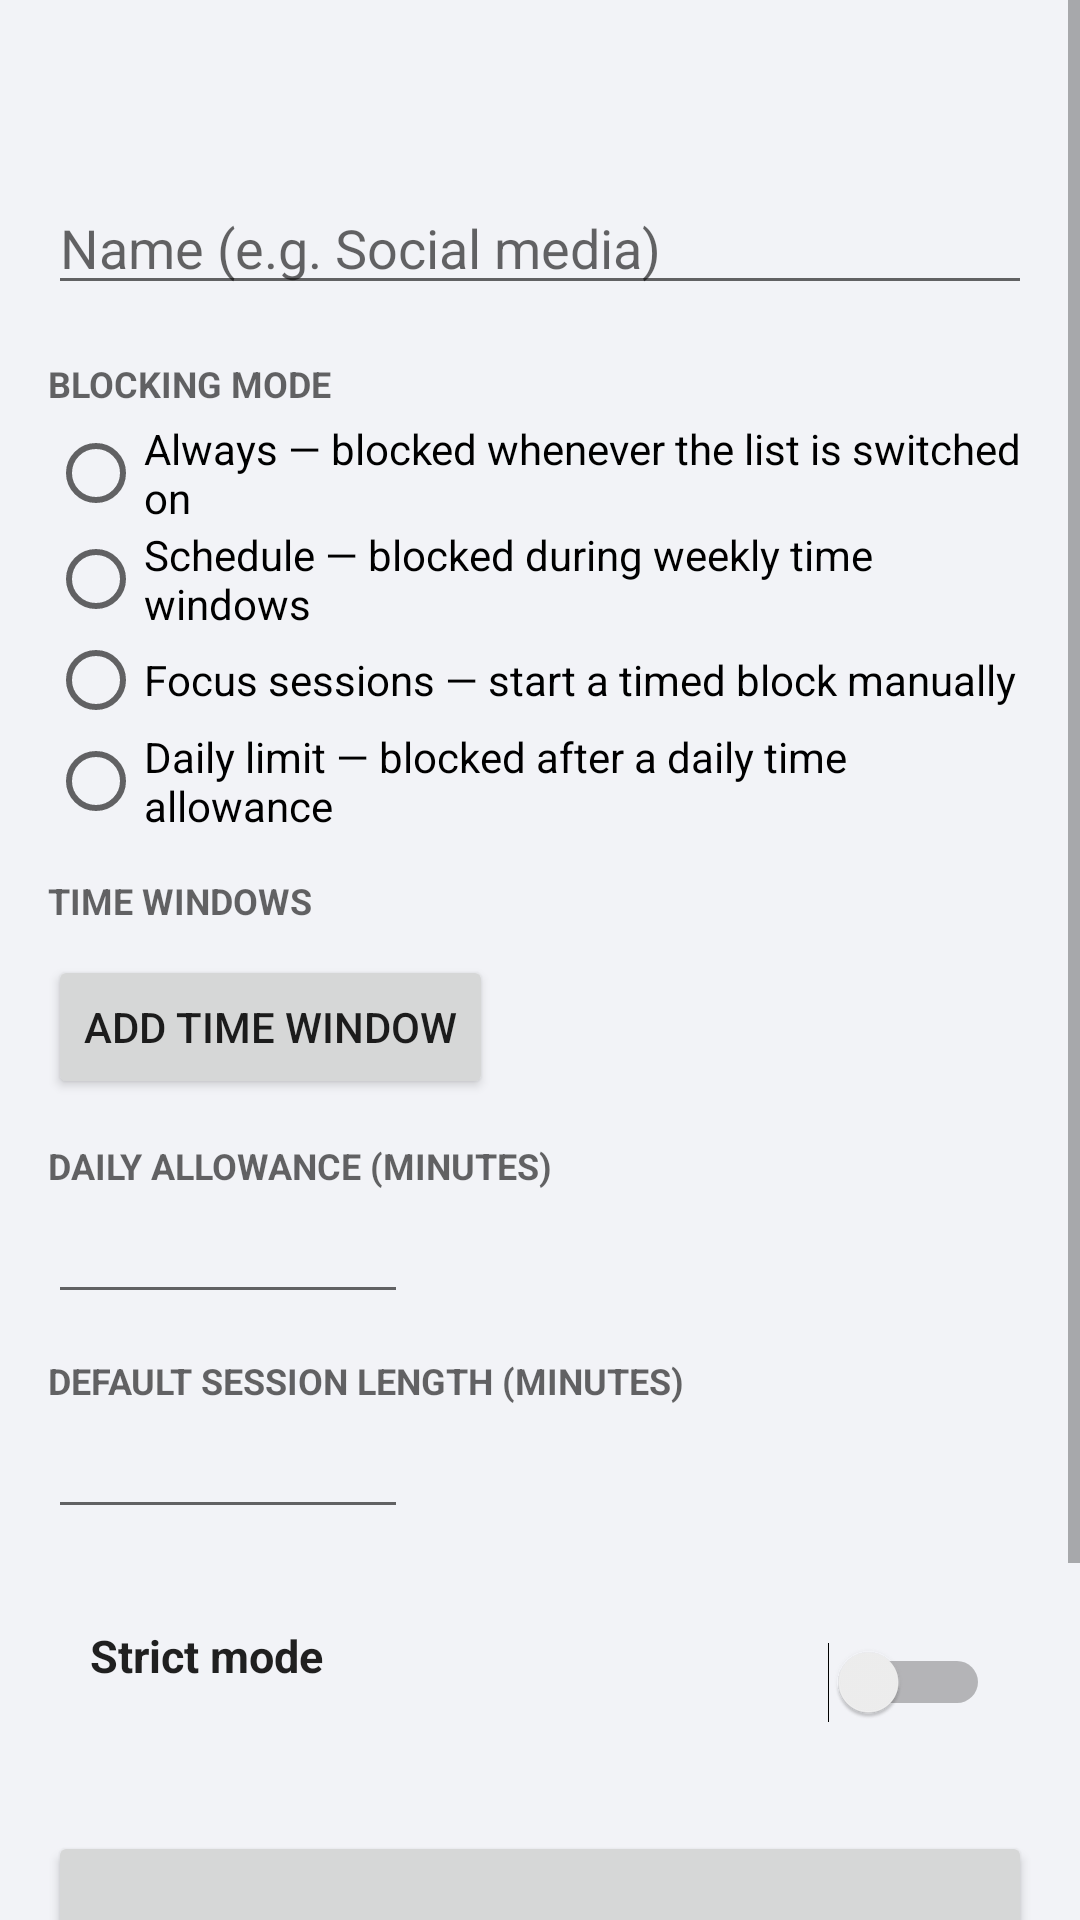

Android layout source for this screen:
<!-- AndroidManifest.xml: application theme Theme.Blockthis -->
<!-- res/layout/activity_edit_profile.xml -->
<?xml version="1.0" encoding="utf-8"?>
<ScrollView xmlns:android="http://schemas.android.com/apk/res/android"
    android:layout_width="match_parent"
    android:layout_height="match_parent"
    android:fitsSystemWindows="true"
    android:fillViewport="true">

    <LinearLayout
        android:layout_width="match_parent"
        android:layout_height="wrap_content"
        android:orientation="vertical"
        android:padding="16dp">

        <TextView
            android:id="@+id/edit_title"
            android:layout_width="wrap_content"
            android:layout_height="wrap_content"
            android:textSize="24sp"
            android:textStyle="bold"
            android:textColor="?android:attr/textColorPrimary" />

        <EditText
            android:id="@+id/edit_name"
            android:layout_width="match_parent"
            android:layout_height="wrap_content"
            android:layout_marginTop="12dp"
            android:hint="@string/hint_name"
            android:inputType="textCapSentences"
            android:maxLines="1" />

        <TextView
            android:layout_width="wrap_content"
            android:layout_height="wrap_content"
            android:layout_marginTop="18dp"
            android:text="@string/label_mode"
            android:textSize="12sp"
            android:textStyle="bold"
            android:textAllCaps="true"
            android:textColor="?android:attr/textColorSecondary" />

        <RadioGroup
            android:id="@+id/mode_group"
            android:layout_width="match_parent"
            android:layout_height="wrap_content"
            android:layout_marginTop="4dp"
            android:orientation="vertical">

            <RadioButton
                android:id="@+id/radio_always"
                android:layout_width="match_parent"
                android:layout_height="wrap_content"
                android:text="@string/mode_always_label"
                android:textSize="14sp" />

            <RadioButton
                android:id="@+id/radio_schedule"
                android:layout_width="match_parent"
                android:layout_height="wrap_content"
                android:text="@string/mode_schedule_label"
                android:textSize="14sp" />

            <RadioButton
                android:id="@+id/radio_timer"
                android:layout_width="match_parent"
                android:layout_height="wrap_content"
                android:text="@string/mode_timer_label"
                android:textSize="14sp" />

            <RadioButton
                android:id="@+id/radio_limit"
                android:layout_width="match_parent"
                android:layout_height="wrap_content"
                android:text="@string/mode_limit_label"
                android:textSize="14sp" />
        </RadioGroup>

        <LinearLayout
            android:id="@+id/section_schedule"
            android:layout_width="match_parent"
            android:layout_height="wrap_content"
            android:layout_marginTop="14dp"
            android:orientation="vertical">

            <TextView
                android:layout_width="wrap_content"
                android:layout_height="wrap_content"
                android:text="@string/label_windows"
                android:textSize="12sp"
                android:textStyle="bold"
                android:textAllCaps="true"
                android:textColor="?android:attr/textColorSecondary" />

            <LinearLayout
                android:id="@+id/schedule_container"
                android:layout_width="match_parent"
                android:layout_height="wrap_content"
                android:layout_marginTop="6dp"
                android:orientation="vertical" />

            <Button
                android:id="@+id/button_add_window"
                android:layout_width="wrap_content"
                android:layout_height="wrap_content"
                android:layout_marginTop="4dp"
                android:text="@string/button_add_window" />
        </LinearLayout>

        <LinearLayout
            android:id="@+id/section_limit"
            android:layout_width="match_parent"
            android:layout_height="wrap_content"
            android:layout_marginTop="14dp"
            android:orientation="vertical">

            <TextView
                android:layout_width="wrap_content"
                android:layout_height="wrap_content"
                android:text="@string/label_limit"
                android:textSize="12sp"
                android:textStyle="bold"
                android:textAllCaps="true"
                android:textColor="?android:attr/textColorSecondary" />

            <EditText
                android:id="@+id/edit_limit"
                android:layout_width="120dp"
                android:layout_height="wrap_content"
                android:inputType="number"
                android:maxLines="1" />
        </LinearLayout>

        <LinearLayout
            android:id="@+id/section_timer"
            android:layout_width="match_parent"
            android:layout_height="wrap_content"
            android:layout_marginTop="14dp"
            android:orientation="vertical">

            <TextView
                android:layout_width="wrap_content"
                android:layout_height="wrap_content"
                android:text="@string/label_timer"
                android:textSize="12sp"
                android:textStyle="bold"
                android:textAllCaps="true"
                android:textColor="?android:attr/textColorSecondary" />

            <EditText
                android:id="@+id/edit_timer"
                android:layout_width="120dp"
                android:layout_height="wrap_content"
                android:inputType="number"
                android:maxLines="1" />
        </LinearLayout>

        <LinearLayout
            android:layout_width="match_parent"
            android:layout_height="wrap_content"
            android:layout_marginTop="18dp"
            android:orientation="horizontal"
            android:gravity="center_vertical"
            android:background="@drawable/card_bg"
            android:padding="14dp">

            <LinearLayout
                android:layout_width="0dp"
                android:layout_height="wrap_content"
                android:layout_weight="1"
                android:orientation="vertical">

                <TextView
                    android:layout_width="wrap_content"
                    android:layout_height="wrap_content"
                    android:text="@string/strict_title"
                    android:textSize="15sp"
                    android:textStyle="bold"
                    android:textColor="?android:attr/textColorPrimary" />

                <TextView
                    android:id="@+id/text_strict_hint"
                    android:layout_width="wrap_content"
                    android:layout_height="wrap_content"
                    android:layout_marginTop="2dp"
                    android:textSize="12sp"
                    android:textColor="?android:attr/textColorSecondary" />
            </LinearLayout>

            <Switch
                android:id="@+id/switch_strict"
                android:layout_width="wrap_content"
                android:layout_height="wrap_content"
                android:layout_marginStart="10dp" />
        </LinearLayout>

        <Button
            android:id="@+id/button_select_apps"
            android:layout_width="match_parent"
            android:layout_height="wrap_content"
            android:layout_marginTop="16dp" />

        <Button
            android:id="@+id/button_save"
            android:layout_width="match_parent"
            android:layout_height="wrap_content"
            android:layout_marginTop="8dp"
            android:text="@string/button_save" />

        <Button
            android:id="@+id/button_delete"
            android:layout_width="match_parent"
            android:layout_height="wrap_content"
            android:layout_marginTop="8dp"
            style="?android:attr/borderlessButtonStyle"
            android:textColor="@color/danger"
            android:text="@string/button_delete" />
    </LinearLayout>
</ScrollView>
<!-- resources referenced by this layout -->
<resources>
  <color name="danger">#D93036</color>
  <string name="button_add_window">Add time window</string>
  <string name="button_delete">Delete block list</string>
  <string name="button_save">Save</string>
  <string name="hint_name">Name (e.g. Social media)</string>
  <string name="label_limit">Daily allowance (minutes)</string>
  <string name="label_mode">Blocking mode</string>
  <string name="label_timer">Default session length (minutes)</string>
  <string name="label_windows">Time windows</string>
  <string name="mode_always_label">Always — blocked whenever the list is switched on</string>
  <string name="mode_limit_label">Daily limit — blocked after a daily time allowance</string>
  <string name="mode_schedule_label">Schedule — blocked during weekly time windows</string>
  <string name="mode_timer_label">Focus sessions — start a timed block manually</string>
  <string name="strict_title">Strict mode</string>
  <style name="Theme.Blockthis" parent="android:Theme.Material.Light.NoActionBar">
          <item name="android:colorAccent">@color/accent</item>
          <item name="android:colorPrimary">@color/accent</item>
          <item name="android:colorPrimaryDark">@color/screen_bg</item>
          <item name="android:windowBackground">@color/screen_bg</item>
          <item name="android:statusBarColor">@color/screen_bg</item>
          <item name="android:navigationBarColor">@color/screen_bg</item>
          <item name="android:windowLightStatusBar">true</item>
      </style>
  <color name="accent">#3D5AFE</color>
  <color name="screen_bg">#F2F3F7</color>
</resources>
